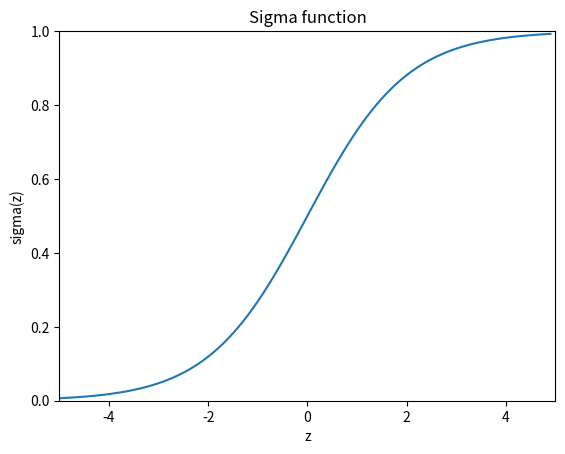

Generate this figure with matplotlib:
"""
sigmoid
~~~~~~~

Plots a graph of the sigmoid function."""

import numpy
import matplotlib.pyplot as plt

z = numpy.arange(-5, 5, .1)
sigma_fn = numpy.vectorize(lambda z: 1/(1+numpy.exp(-z)))
sigma = sigma_fn(z)

fig = plt.figure()
ax = fig.add_subplot(111)
ax.plot(z, sigma)
ax.set_ylim([0,1])
ax.set_xlim([-5,5])
ax.grid(False)
ax.set_xlabel('z')
ax.set_ylabel('sigma(z)')
ax.set_title('Sigma function')

plt.show()
